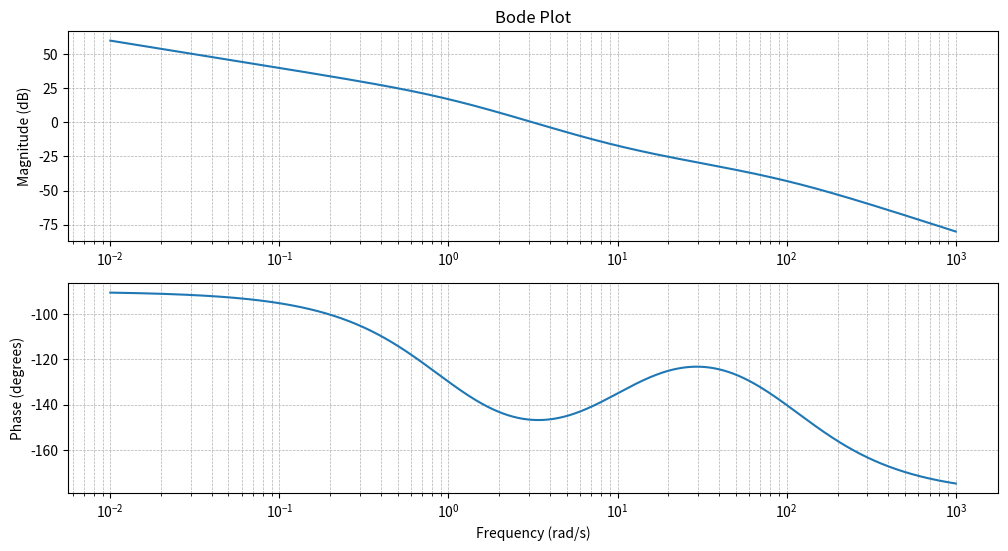

This chart was generated by the following Python code:
import matplotlib.pyplot as plt
import numpy as np

# Define frequency range
omega = np.logspace(-2, 3, 1000)  # Frequency range from 0.01 to 1000

# Calculate magnitude and phase
s = 1j * omega
H = 100 * (s + 10) / (s * (s + 1) * (s + 100))

magnitude = 20 * np.log10(np.abs(H))
phase = np.angle(H, deg=True)

# Plot magnitude
plt.figure(figsize=(12, 6))
plt.subplot(2, 1, 1)
plt.semilogx(omega, magnitude)
plt.title('Bode Plot')
plt.ylabel('Magnitude (dB)')
plt.grid(True, which='both', linestyle='--', linewidth=0.5)

# Plot phase
plt.subplot(2, 1, 2)
plt.semilogx(omega, phase)
plt.ylabel('Phase (degrees)')
plt.xlabel('Frequency (rad/s)')
plt.grid(True, which='both', linestyle='--', linewidth=0.5)

plt.show()
